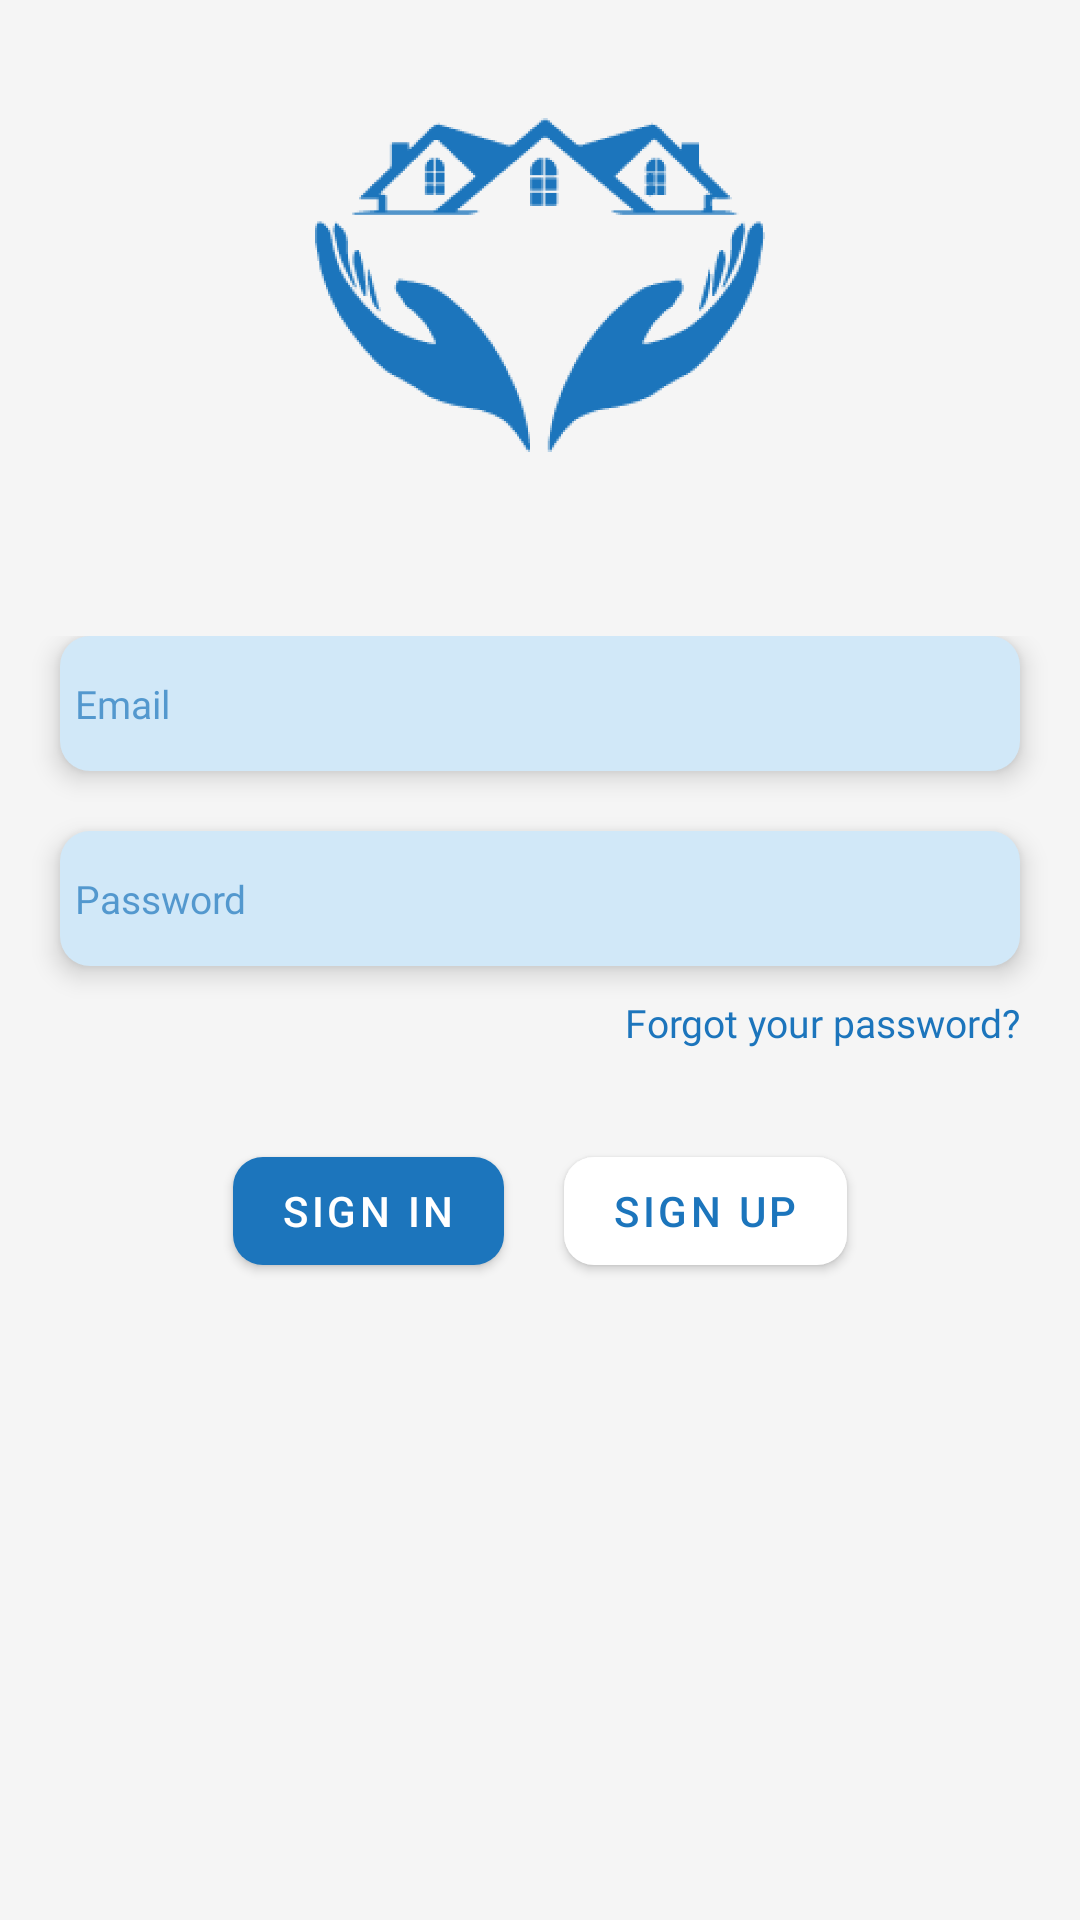

Write the Android layout XML for this screen, with the resource values it uses.
<!-- AndroidManifest.xml: application theme Theme.Bahdjol -->
<!-- res/layout/fragment_sign_in.xml -->
<?xml version="1.0" encoding="utf-8"?>
<layout>

    <RelativeLayout xmlns:android="http://schemas.android.com/apk/res/android"
        xmlns:app="http://schemas.android.com/apk/res-auto"
        xmlns:tools="http://schemas.android.com/tools"
        android:layout_width="match_parent"
        android:layout_height="match_parent"
        android:background="@color/background"
        tools:context=".ui.SignInFragment">

        <ImageView
            android:layout_width="150dp"
            android:layout_height="150dp"
            android:layout_centerHorizontal="true"
            android:layout_marginTop="20dp"
            android:contentDescription="@string/app_name"
            android:src="@drawable/bahdjol_logo_"
            app:tint="@color/primaryVariantColor" />

        <LinearLayout
            android:layout_width="match_parent"
            android:layout_height="wrap_content"
            android:layout_centerInParent="true"
            android:orientation="vertical">


            <EditText
                android:id="@+id/etEmail"
                android:layout_width="match_parent"
                android:layout_height="wrap_content"
                android:layout_marginStart="20dp"
                android:layout_marginEnd="20dp"
                android:autofillHints="emailAddress"
                android:background="@drawable/field_back"
                android:elevation="5dp"
                android:fontFamily="@font/roboto"
                android:hint="@string/email_phone_number"
                android:inputType="textEmailAddress"
                android:minHeight="45dp"
                android:padding="5dp"
                android:textColor="@color/primaryColor"
                android:textColorHint="@color/primaryColor"
                android:textSize="13sp" />

            <EditText
                android:id="@+id/etPassword"
                android:layout_width="match_parent"
                android:layout_height="wrap_content"
                android:layout_marginStart="20dp"
                android:layout_marginTop="20dp"
                android:layout_marginEnd="20dp"
                android:autofillHints="password"
                android:background="@drawable/field_back"
                android:elevation="5dp"
                android:fontFamily="@font/roboto"
                android:hint="@string/password"
                android:inputType="textPassword"
                android:minHeight="45dp"
                android:padding="5dp"
                android:textColor="@color/primaryColor"
                android:textColorHint="@color/primaryColor"
                android:textSize="13sp" />

            <TextView
                android:id="@+id/tvForgotPassword"
                android:layout_width="wrap_content"
                android:layout_height="wrap_content"
                android:layout_gravity="end"
                android:layout_marginTop="10dp"
                android:layout_marginEnd="20dp"
                android:fontFamily="@font/roboto"
                android:text="@string/forgot_your_password"
                android:textColor="@color/primaryVariantColor"
                android:textSize="13sp"/>

            <LinearLayout
                android:layout_width="match_parent"
                android:layout_height="match_parent"
                android:layout_marginStart="20dp"
                android:layout_marginTop="30dp"
                android:layout_marginEnd="20dp"
                android:gravity="center"
                android:orientation="horizontal">

                <com.google.android.material.button.MaterialButton
                    android:id="@+id/btnSignIn"
                    android:layout_width="wrap_content"
                    android:layout_height="wrap_content"
                    android:layout_marginEnd="10dp"
                    android:elevation="5dp"
                    android:text="@string/sign_in"
                    app:backgroundTint="@color/primaryVariantColor"
                    app:cornerRadius="10dp"/>

                <com.google.android.material.button.MaterialButton
                    android:id="@+id/btnSignUp"
                    android:layout_width="wrap_content"
                    android:layout_height="wrap_content"
                    android:layout_marginStart="10dp"
                    android:elevation="5dp"
                    android:text="@string/sign_up"
                    android:textColor="@color/primaryVariantColor"
                    app:backgroundTint="@color/white"
                    app:cornerRadius="10dp" />

            </LinearLayout>
        </LinearLayout>

    </RelativeLayout>
</layout>
<!-- resources referenced by this layout -->
<resources>
  <color name="background">#F5F5F5</color>
  <color name="primaryColor">#B21C75BC</color>
  <color name="primaryVariantColor">#1C75BC</color>
  <color name="white">#FFFFFFFF</color>
  <!-- drawable bahdjol_logo_: png bitmap (drawable-hdpi, 32917 bytes) -->
  <!-- drawable field_back (drawable) -->
  <?xml version="1.0" encoding="utf-8"?>
  <shape xmlns:android="http://schemas.android.com/apk/res/android"
      android:shape="rectangle">
  
      <corners android:radius="10dp"/>
  
      <solid android:color="@color/secondaryColor"/>
  
  </shape>
  <string name="app_name">Bahdjol</string>
  <string name="email_phone_number">Email</string>
  <string name="forgot_your_password">Forgot your password?</string>
  <string name="password">Password</string>
  <string name="sign_in">Sign In</string>
  <string name="sign_up">Sign Up</string>
  <style name="Theme.Bahdjol" parent="Theme.MaterialComponents.DayNight.NoActionBar">
          
          <item name="colorPrimary">@color/primaryColor</item>
          <item name="colorPrimaryVariant">@color/primaryVariantColor</item>
          <item name="colorOnPrimary">@color/white</item>
          
          <item name="colorSecondary">@color/secondaryColor</item>
          <item name="colorSecondaryVariant">@color/teal_700</item>
          <item name="colorOnSecondary">@color/black</item>
          
          <item name="android:statusBarColor">?attr/colorPrimaryVariant</item>
          
      </style>
  <color name="secondaryColor">#D1E8F8</color>
  <color name="teal_700">#FF018786</color>
  <color name="black">#FF000000</color>
</resources>
